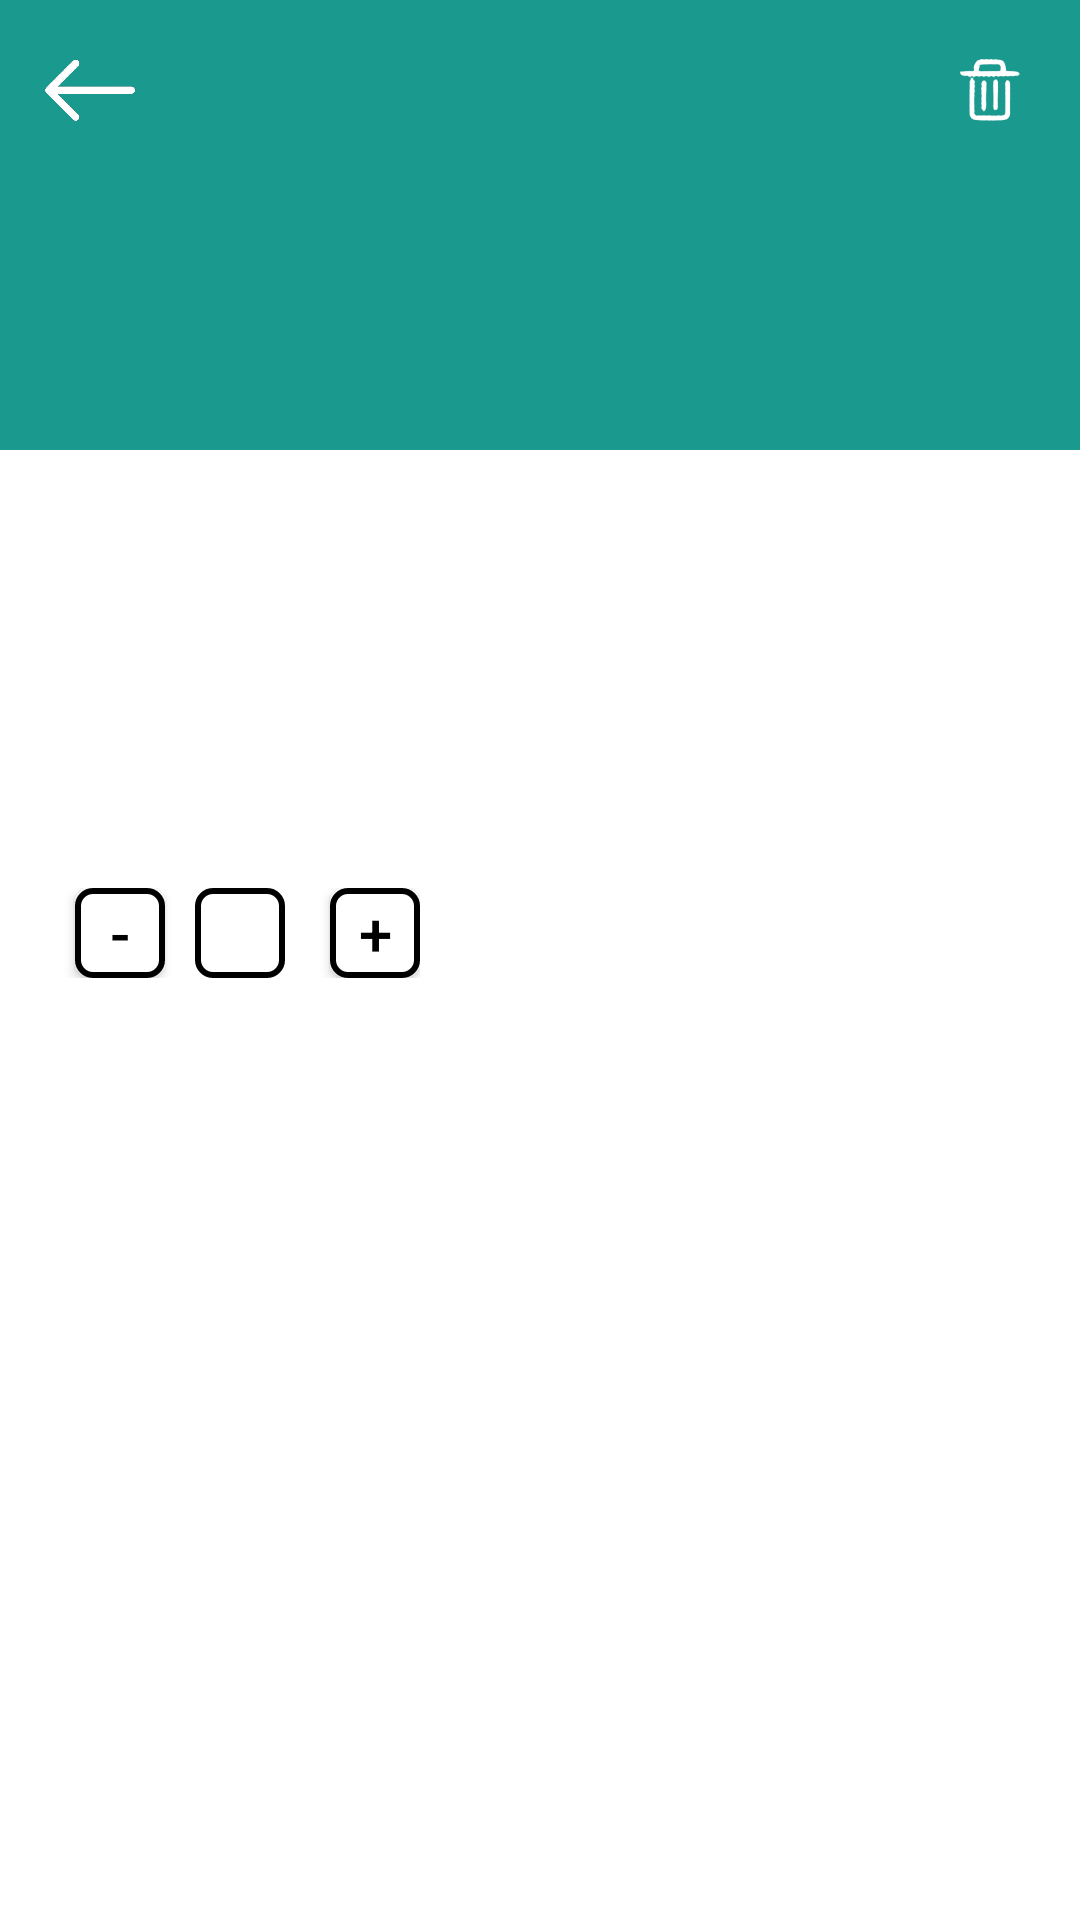

Here is an Android app screen rendered from its layout file. Give the layout XML and the strings, colors and styles it references.
<!-- AndroidManifest.xml: application theme Theme.HealthManagerRegistration -->
<!-- res/layout/activity_med_info.xml -->
<?xml version="1.0" encoding="utf-8"?>
<androidx.constraintlayout.widget.ConstraintLayout xmlns:android="http://schemas.android.com/apk/res/android"
    xmlns:app="http://schemas.android.com/apk/res-auto"
    xmlns:tools="http://schemas.android.com/tools"
    android:id="@+id/main"
    android:layout_width="match_parent"
    android:layout_height="match_parent"
    android:background="@color/white"
    android:orientation="vertical"
    tools:context=".MedInfoActivity">

    <ProgressBar
        android:id="@+id/progress_circular"
        android:layout_width="50dp"
        android:layout_height="50dp"
        android:elevation="200dp"
        android:visibility="visible"
        app:layout_constraintBottom_toBottomOf="parent"
        app:layout_constraintEnd_toEndOf="parent"
        app:layout_constraintStart_toStartOf="parent"
        app:layout_constraintTop_toTopOf="parent"
        tools:ignore="MissingConstraints" />

    <ImageView
        android:id="@+id/back"
        android:layout_width="40dp"
        android:layout_height="40dp"
        android:layout_marginStart="10dp"
        android:layout_marginTop="10dp"
        android:clickable="true"
        android:elevation="5dp"
        app:layout_constraintStart_toStartOf="parent"
        app:layout_constraintTop_toTopOf="parent"
        app:srcCompat="@drawable/back_icon" />

    <ImageView
        android:id="@+id/delete"
        android:layout_width="40dp"
        android:layout_height="40dp"
        android:layout_marginTop="10dp"
        android:layout_marginEnd="10dp"
        android:clickable="true"
        android:elevation="5dp"
        app:layout_constraintEnd_toEndOf="parent"
        app:layout_constraintTop_toTopOf="parent"
        app:srcCompat="@drawable/delete_icon" />

    <LinearLayout
        android:id="@+id/linearLayout7"
        android:layout_width="match_parent"
        android:layout_height="match_parent"
        android:orientation="vertical"

        >


        <FrameLayout
            android:layout_width="match_parent"
            android:layout_height="wrap_content">

            <LinearLayout
                android:layout_width="match_parent"
                android:layout_height="150dp"
                android:background="@color/my_color"

                />

            <TextView
                android:id="@+id/med_name"
                android:layout_width="match_parent"
                android:layout_height="match_parent"
                android:layout_marginStart="20dp"
                android:layout_marginBottom="20dp"
                android:gravity="bottom"
                android:textColor="@color/white"
                android:textSize="30dp"
                android:textStyle="bold" />
        </FrameLayout>


        <ScrollView
            android:id="@+id/scrollView3"
            android:layout_width="match_parent"
            android:layout_height="match_parent">


            <LinearLayout
                android:layout_width="match_parent"
                android:layout_height="wrap_content"
                android:padding="15dp"
                android:orientation="vertical"
                android:visibility="visible"
                >

                <TextView
                    android:id="@+id/med_form"
                    android:layout_width="wrap_content"
                    android:layout_height="wrap_content"
                    android:textColor="@color/black"
                    android:textSize="20sp"
                    android:layout_marginTop="20dp"
                    android:layout_marginBottom="10dp"

                    />
                <TextView
                    android:id="@+id/med_reminders"
                    android:layout_width="wrap_content"
                    android:layout_height="wrap_content"
                    android:textColor="@color/black"
                    android:textSize="20sp"
                    android:layout_marginBottom="10dp"

                    />
                <TextView
                    android:id="@+id/med_times"
                    android:layout_width="wrap_content"
                    android:layout_height="wrap_content"
                    android:textColor="@color/black"
                    android:textSize="20sp"

                    android:layout_marginBottom="10dp"

                    />
                <LinearLayout
                    android:id="@+id/med_amount"
                    android:layout_width="wrap_content"
                    android:layout_height="wrap_content"
                    android:orientation="horizontal"
                    android:visibility="visible"
                    >


                    <Button
                        android:id="@+id/minus_count"
                        android:layout_width="30dp"
                        android:layout_height="30dp"
                        android:background="@drawable/black_corners_background"
                        android:textSize="20sp"
                        android:layout_marginStart="10dp"
                        android:textColor="@color/black"
                        android:text="-"
                        android:layout_gravity="center_horizontal"
                        />
                    <EditText
                        android:id="@+id/amount_et"
                        android:layout_width="wrap_content"
                        android:layout_height="30dp"
                        android:text=""
                        android:paddingHorizontal="15dp"
                        android:textColor="@color/black"
                        android:gravity="center"
                        android:inputType="number"
                        android:maxLength="5"
                        android:layout_marginStart="10dp"
                        android:background="@drawable/black_corners_background"
                        />
                    <TextView
                        android:id="@+id/dose_type_tv"
                        android:textColor="@color/black"
                        android:layout_marginStart="5dp"
                        android:layout_width="wrap_content"
                        android:layout_height="wrap_content"/>
                    <Button
                        android:id="@+id/plus_count"
                        android:layout_width="30dp"
                        android:layout_height="30dp"
                        android:background="@drawable/black_corners_background"
                        android:textSize="20sp"
                        android:layout_marginStart="10dp"
                        android:text="+"
                        android:textColor="@color/black"
                        android:layout_gravity="center_horizontal"
                        />

                </LinearLayout>
                <TextView
                    android:id="@+id/med_food"
                    android:layout_width="wrap_content"
                    android:layout_height="wrap_content"
                    android:textColor="@color/black"
                    android:textSize="20sp"
                    android:layout_marginBottom="10dp"

                    />
                <TextView
                    android:id="@+id/med_instruction"
                    android:layout_width="wrap_content"
                    android:layout_height="wrap_content"
                    android:textColor="@color/black"
                    android:textSize="20sp"
                    android:layout_marginBottom="10dp"

                    />
                <TextView
                    android:id="@+id/open_instruction"
                    android:layout_width="wrap_content"
                    android:layout_height="wrap_content"
                    android:textSize="20sp"
                    android:layout_marginBottom="10dp"
                    android:clickable="true"
                    android:linksClickable="true"/>
            </LinearLayout>


        </ScrollView>
    </LinearLayout>
</androidx.constraintlayout.widget.ConstraintLayout>
<!-- resources referenced by this layout -->
<resources>
  <color name="black">#FF000000</color>
  <color name="my_color">#1a998e</color>
  <color name="white">#FFFFFFFF</color>
  <!-- drawable back_icon: png bitmap (drawable, 16363 bytes) -->
  <!-- drawable black_corners_background (drawable) -->
  <?xml version="1.0" encoding="utf-8"?>
  <shape xmlns:android="http://schemas.android.com/apk/res/android">
      <solid android:color="@color/white" />
      <corners android:radius="5dp" />
      <stroke
          android:width="2dp"
          android:color="#000000" />
  </shape>
  <!-- drawable delete_icon: png bitmap (drawable, 12969 bytes) -->
  <style name="Theme.HealthManagerRegistration" parent="Base.Theme.HealthManagerRegistration" />
  <style name="Base.Theme.HealthManagerRegistration" parent="Theme.AppCompat.NoActionBar">
          <item name="android:statusBarColor">@color/my_color</item>
  
          <item name="android:navigationBarColor">@color/gray</item>
  
  
      </style>
  <color name="gray">#F8F7F7</color>
</resources>
